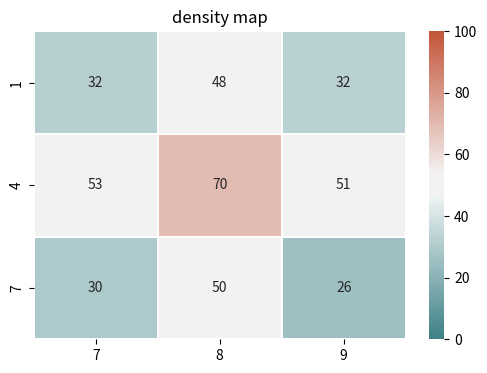
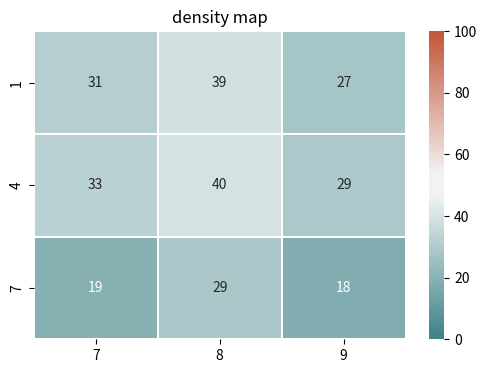
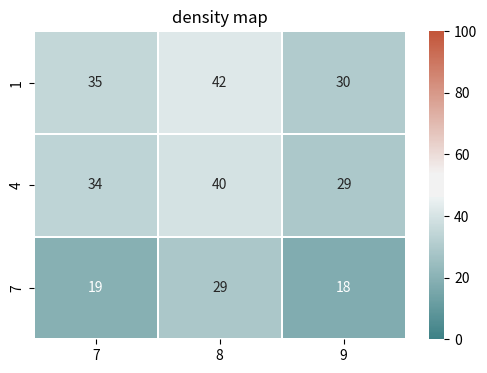
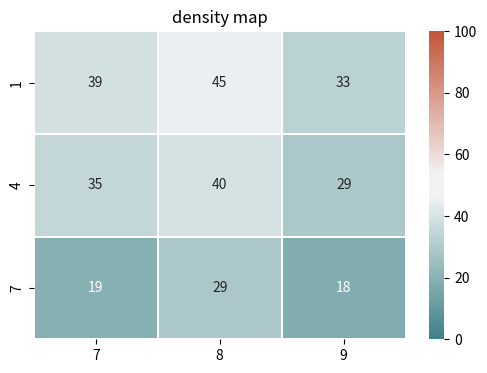
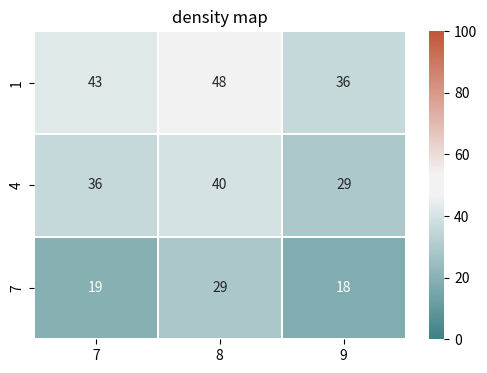
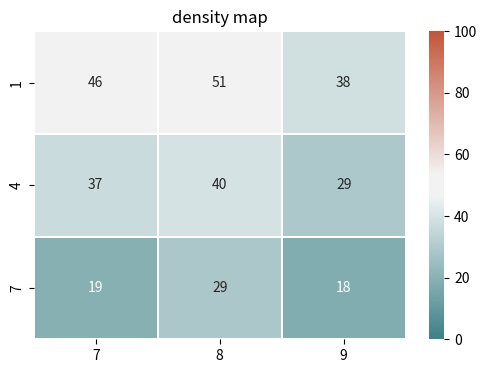
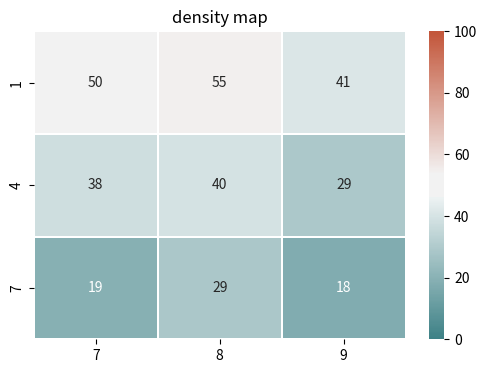
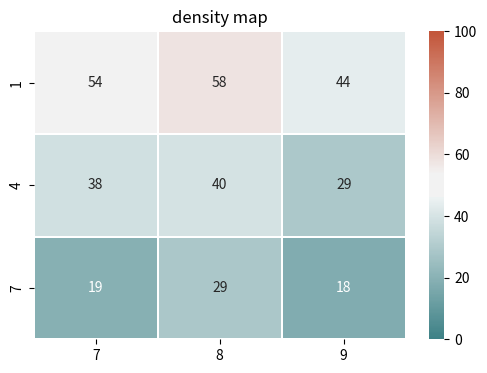
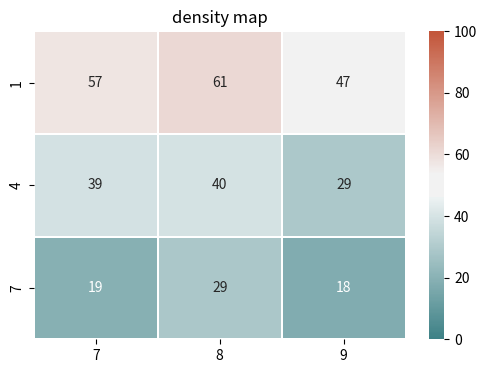
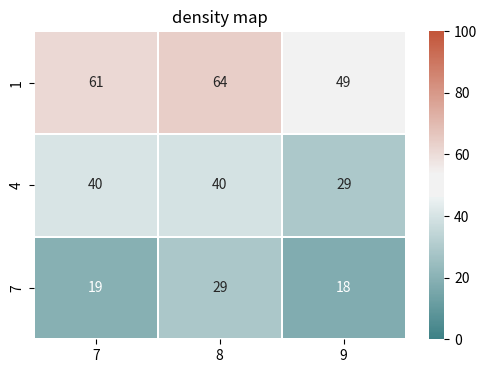

Write Python code to recreate these figures, in order.
import pandas as pd
import numpy as np
from numpy import random
import seaborn as sns
import matplotlib.pyplot as plt

class Zone():
    def __init__(self, id, expected_flow, max_flow , average_length, first_flow=0, whole_outflow=0, whole_inflow=0, accumulated_vehicles=0,old_accumulated_vehicles=0, updated=False):
        self.id = id
        self.updated = updated
        self.zone_neighbors = [[1, 3], [0, 2, 4], [1, 5], [0, 4, 6], [1, 3, 5, 7], [2, 4, 8], [3, 7], [4, 6, 8], [5, 7]]
        # self.zone_neighbors = [[2,3],[1,4],[1,4],[2,3]]
        self.expected_flow = expected_flow
        self.max_flow = max_flow
        self.average_length = average_length
        self.first_flow = first_flow
        self.outflow_list = []
        self.inflow_list = []
        self.whole_outflow = whole_outflow
        self.whole_inflow = whole_inflow
        self.accumulated_vehicles = accumulated_vehicles
        self.old_accumulated_vehicles = accumulated_vehicles

    def get_zone_id(self):
        return "%s" % (self.id)
    # 得到小区的ID，用字符串形式展示

    def creat_first_flow(self):
        first_flow = random.randint(1000,2000)
        self.first_flow = first_flow

    def create_outflow(self):
        zone_neighbors_id_list = self.zone_neighbors[self.id]
        # 根据self小区的ID，得到其邻居小区的ID
        outflow_list = random.poisson(lam=self.expected_flow, size=(len(zone_neighbors_id_list)))
        # outflow_list = random.randint(1000,2000, size=(len(zone_neighbors_id_list)))
        # 根据泊松分布生成self小区前往邻居各个小区的流量
        for elem in self.outflow_list:
            if elem > self.max_flow:
                elem = self.max_flow
                return elem
            elif elem < self.expected_flow:
                elem = self.expected_flow
                return elem
            else:
                return elem
        self.whole_outflow = sum(outflow_list)
        #self小区的总生成流量
        self.outflow_list = outflow_list
        # 更新self小区的流出列表
        self.updated = True

def get_Zones(number,expected_flow_list,max_flow_list,average_length_list):
    #得到小区（数量、期望交通流的列表、最大交通流的列表）
    zones=[]
    #初始化小区数组为空
    for i in range(number):
        zones.append(Zone(i,expected_flow_list[i],max_flow_list[i],average_length_list[i]))
    return zones
    #为zones数组增加每次增加一个i,expected_flow，max_flow

def simulation_main(endtime):
    #定义一个仿真函数
    zones = get_Zones(9,[1000,1100,1200,1300,1400,1500,1600,1700,1800],[1300,1400,1500,1600,1700,1800,1800,1800,1800],[100,110,120,130,140,150,160,170,180])
    # zones = get_Zones(4,[1000,1100,1200,1300],[1500,1600,1700,1800],[100,110,120,130])

    for elem in zones:
        elem.creat_first_flow()
        elem.old_accumulated_vehicles = elem.first_flow
        # old_accumulated_vehicles.append(first_flow)


    dfindex = []
    #初始化索引为空
    for elem in zones:
        dfindex.append(elem.get_zone_id())
    #对每个zone使用get_zone_id()函数获得其id，再把id加到索引列表dfindex

    df_outflow = pd.DataFrame(index=dfindex)
    #通过pandas的DataFrame函数创建df_inflow,索引为dfindex
    df_inflow = pd.DataFrame(index=dfindex)
    #通过pandas的DataFrame函数创建df_outflow,索引为dfindex
    df_accumulated_vehicles = pd.DataFrame(index=dfindex)
    df_density = pd.DataFrame(index=dfindex)


    for t in range(endtime):
        whole_outflow = []
        whole_inflow = []
        accumulated_vehicles = []
        density = []
        #分别对whole_outflow,whole_inflow定义为空
        for elem in zones:
            elem.create_outflow()
            #调用create_outflow()函数，从小区生成流量流向邻居小区
            elem.inflow_list = []
        for k in range(len(zones)):
            for j in range(len(zones[k].outflow_list)):
                zones[zones[k].zone_neighbors[k][j]].inflow_list.append(zones[k].outflow_list[j])
                #给k小区的j邻居小区的inflow_list,加上k小区流向j邻居小区的outflow
        #k,j循环后，相当于已经把所有的outflow_list里的元素加到对应的inflow_list里
        for elem in zones:

            whole_outflow.append(sum((elem.outflow_list)))
            whole_inflow.append(sum((elem.inflow_list)))

            if sum(elem.outflow_list) > elem.old_accumulated_vehicles:
                outflow = elem.old_accumulated_vehicles
            else:
                outflow = sum(elem.outflow_list)
            elem.accumulated_vehicles = elem.old_accumulated_vehicles + sum(elem.inflow_list) - outflow
            elem.old_accumulated_vehicles = elem.accumulated_vehicles
            accumulated_vehicles.append(elem.accumulated_vehicles)
            density.append((elem.old_accumulated_vehicles + sum((elem.inflow_list)) - outflow) / elem.average_length)


            elem.updated = False

        df_outflow["t%i"%t] = whole_outflow
        df_inflow["t%i"%t] = whole_inflow
        df_accumulated_vehicles["t%i"%t] = accumulated_vehicles
        df_density["t%i"%t] = density

        x = []
        for elem in density:
            x.append(elem)
        step = 3
        d = [x[i:i + step] for i in range(0, len(x), step)]
        print(d)
        #将一次t时间内获得的9个密度分为三组数据

        f, (ax) = plt.subplots(figsize=(6, 4))
        #figsize是绘图窗口，宽4高6英寸，axis是这个绘图窗口的坐标系
        cmap = sns.diverging_palette(200, 20, sep=20, as_cmap=True)
        #从数字到色彩空间的映射，取值是matplotlib包里的colormap名称或颜色对象，或者表示颜色的列表；改参数默认值：根据center参数设定
        pt = d  # pt为数据框或者是协方差矩阵
        sns.heatmap(pt, linewidths=0.05,annot=True, ax=ax, vmax=100, vmin=0, cmap=cmap)
        ax.set_title('density map')
        ax.set_xlabel('')
        ax.set_xticklabels([7,8,9])
        ax.set_ylabel('')
        ax.set_yticklabels([1,4,7])
        plt.show()

        #把t采用十进制整数形式表示t
        print(whole_outflow)
        print(whole_inflow)
        print(accumulated_vehicles)
        print(density)

        df_outflow.to_csv("whole_outflow.csv")
        df_inflow.to_csv("whole_inflow.csv")
        df_accumulated_vehicles.to_csv("accumulated_vehicles.csv")
        df_density.to_csv("density.csv")



    return df_outflow,df_inflow,df_accumulated_vehicles,df_density

if __name__ == "__main__":
    simulation_main(10)
